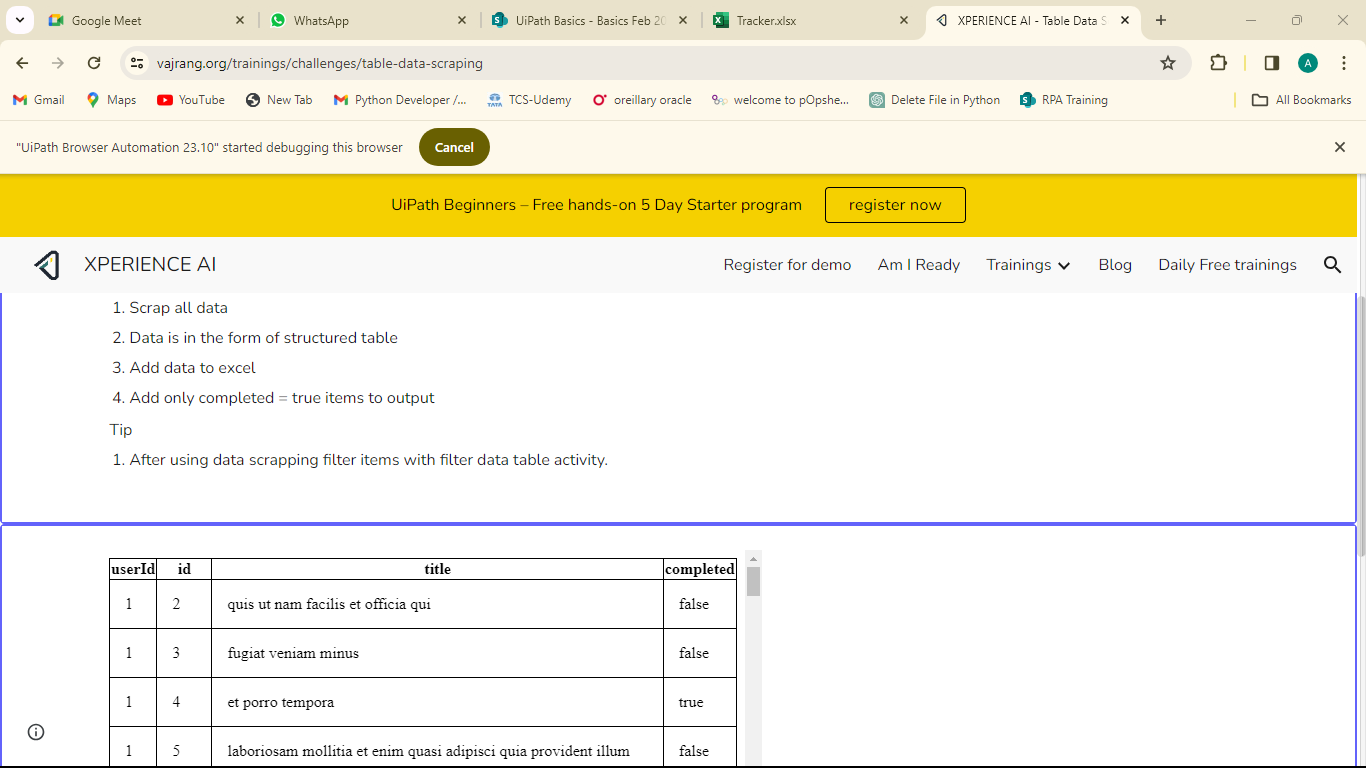
Workflow: ~Main

Step 1: get-text from the element in window 'XPERIENCE AI - Table Data Scraping' (chrome.exe)
